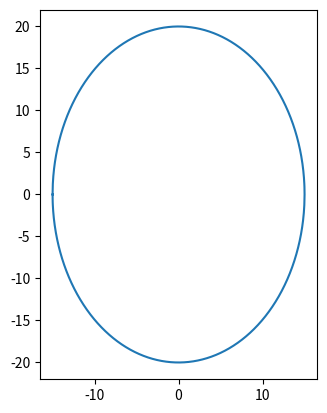

Python code for this plot:
import numpy as np
import matplotlib.pyplot as plt
import copy


def elliptic(a, b):
    x = np.linspace(0, a, 1000)
    y = b * np.sqrt(1 - (x ** 2 / a ** 2))
    y1 = copy.deepcopy(y)
    x1 = copy.copy(x)
    y1 = y1[::-1]
    x1 = -x1
    x1 = x1[::-1]
    x = np.hstack((x1, x))
    y = np.hstack((y1, y))
    x1 = copy.copy(x)
    y1 = copy.copy(y)
    x1 = -x1
    y1 = -y1
    x = np.hstack((x, x1))
    y = np.hstack((y, y1))
    return x, y






x, y = elliptic(15, 20)
print(x.shape)
ax = plt.gca()
ax.set_aspect(1)
plt.plot(x, y)
plt.show()
